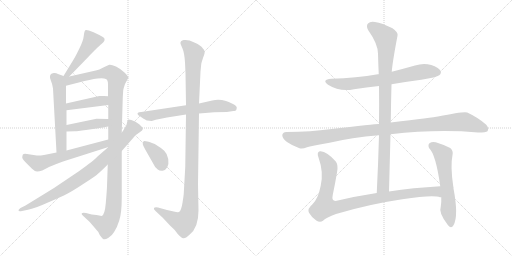
t = 0.00 s
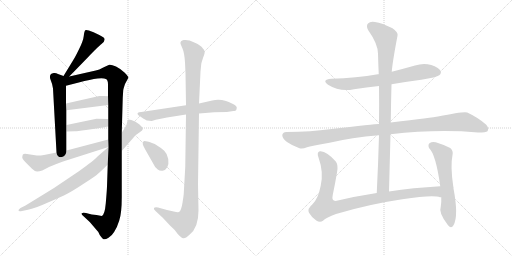
t = 2.53 s
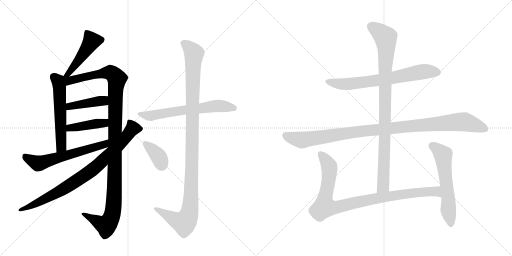
t = 5.05 s
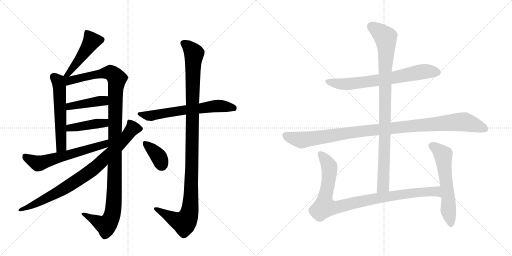
t = 7.58 s
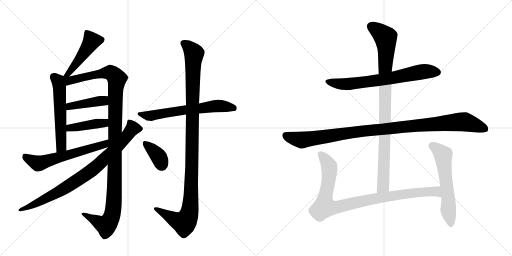
t = 10.10 s
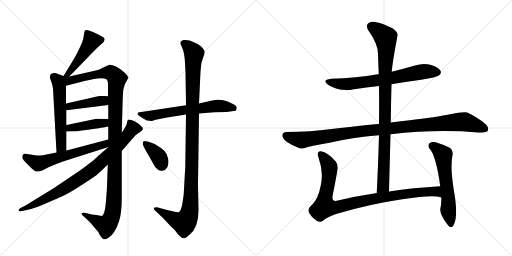
t = 12.63 s

The animated SVG that drew these frames (rendered in a browser with its animation timeline set to each time). Animation: 15 CSS @keyframes rules; one cycle of 12.63 s.

<svg version="1.1" viewBox="0 0 2048 1024" xmlns="http://www.w3.org/2000/svg">
  <g stroke="lightgray" stroke-dasharray="1,1" stroke-width="1" transform="scale(4, 4)">
    <line x1="0" y1="0" x2="256" y2="256"></line>
    <line x1="256" y1="0" x2="0" y2="256"></line>
    <line x1="128" y1="0" x2="128" y2="256"></line>
    <line x1="0" y1="128" x2="256" y2="128"></line>
    <line x1="256" y1="0" x2="512" y2="256"></line>
    <line x1="512" y1="0" x2="256" y2="256"></line>
    <line x1="384" y1="0" x2="384" y2="256"></line>
    <line x1="256" y1="128" x2="512" y2="128"></line>
  </g>
<g transform="scale(1, -1) translate(0, -850)">
   <style type="text/css">
    @keyframes keyframes0 {
      from {
       stroke: black;
       stroke-dashoffset: 473;
       stroke-width: 128;
       }
       61% {
       animation-timing-function: step-end;
       stroke: black;
       stroke-dashoffset: 0;
       stroke-width: 128;
       }
       to {
       stroke: black;
       stroke-width: 1024;
       }
       }
       #make-me-a-hanzi-animation-0 {
         animation: keyframes0 0.634928s both;
         animation-delay: 0.000000s;
         animation-timing-function: linear;
       }
    @keyframes keyframes1 {
      from {
       stroke: black;
       stroke-dashoffset: 565;
       stroke-width: 128;
       }
       65% {
       animation-timing-function: step-end;
       stroke: black;
       stroke-dashoffset: 0;
       stroke-width: 128;
       }
       to {
       stroke: black;
       stroke-width: 1024;
       }
       }
       #make-me-a-hanzi-animation-1 {
         animation: keyframes1 0.709798s both;
         animation-delay: 0.634928s;
         animation-timing-function: linear;
       }
    @keyframes keyframes2 {
      from {
       stroke: black;
       stroke-dashoffset: 1179;
       stroke-width: 128;
       }
       79% {
       animation-timing-function: step-end;
       stroke: black;
       stroke-dashoffset: 0;
       stroke-width: 128;
       }
       to {
       stroke: black;
       stroke-width: 1024;
       }
       }
       #make-me-a-hanzi-animation-2 {
         animation: keyframes2 1.209473s both;
         animation-delay: 1.344727s;
         animation-timing-function: linear;
       }
    @keyframes keyframes3 {
      from {
       stroke: black;
       stroke-dashoffset: 422;
       stroke-width: 128;
       }
       58% {
       animation-timing-function: step-end;
       stroke: black;
       stroke-dashoffset: 0;
       stroke-width: 128;
       }
       to {
       stroke: black;
       stroke-width: 1024;
       }
       }
       #make-me-a-hanzi-animation-3 {
         animation: keyframes3 0.593424s both;
         animation-delay: 2.554199s;
         animation-timing-function: linear;
       }
    @keyframes keyframes4 {
      from {
       stroke: black;
       stroke-dashoffset: 418;
       stroke-width: 128;
       }
       58% {
       animation-timing-function: step-end;
       stroke: black;
       stroke-dashoffset: 0;
       stroke-width: 128;
       }
       to {
       stroke: black;
       stroke-width: 1024;
       }
       }
       #make-me-a-hanzi-animation-4 {
         animation: keyframes4 0.590169s both;
         animation-delay: 3.147624s;
         animation-timing-function: linear;
       }
    @keyframes keyframes5 {
      from {
       stroke: black;
       stroke-dashoffset: 606;
       stroke-width: 128;
       }
       66% {
       animation-timing-function: step-end;
       stroke: black;
       stroke-dashoffset: 0;
       stroke-width: 128;
       }
       to {
       stroke: black;
       stroke-width: 1024;
       }
       }
       #make-me-a-hanzi-animation-5 {
         animation: keyframes5 0.743164s both;
         animation-delay: 3.737793s;
         animation-timing-function: linear;
       }
    @keyframes keyframes6 {
      from {
       stroke: black;
       stroke-dashoffset: 849;
       stroke-width: 128;
       }
       73% {
       animation-timing-function: step-end;
       stroke: black;
       stroke-dashoffset: 0;
       stroke-width: 128;
       }
       to {
       stroke: black;
       stroke-width: 1024;
       }
       }
       #make-me-a-hanzi-animation-6 {
         animation: keyframes6 0.940918s both;
         animation-delay: 4.480957s;
         animation-timing-function: linear;
       }
    @keyframes keyframes7 {
      from {
       stroke: black;
       stroke-dashoffset: 640;
       stroke-width: 128;
       }
       68% {
       animation-timing-function: step-end;
       stroke: black;
       stroke-dashoffset: 0;
       stroke-width: 128;
       }
       to {
       stroke: black;
       stroke-width: 1024;
       }
       }
       #make-me-a-hanzi-animation-7 {
         animation: keyframes7 0.770833s both;
         animation-delay: 5.421875s;
         animation-timing-function: linear;
       }
    @keyframes keyframes8 {
      from {
       stroke: black;
       stroke-dashoffset: 1127;
       stroke-width: 128;
       }
       79% {
       animation-timing-function: step-end;
       stroke: black;
       stroke-dashoffset: 0;
       stroke-width: 128;
       }
       to {
       stroke: black;
       stroke-width: 1024;
       }
       }
       #make-me-a-hanzi-animation-8 {
         animation: keyframes8 1.167155s both;
         animation-delay: 6.192708s;
         animation-timing-function: linear;
       }
    @keyframes keyframes9 {
      from {
       stroke: black;
       stroke-dashoffset: 369;
       stroke-width: 128;
       }
       55% {
       animation-timing-function: step-end;
       stroke: black;
       stroke-dashoffset: 0;
       stroke-width: 128;
       }
       to {
       stroke: black;
       stroke-width: 1024;
       }
       }
       #make-me-a-hanzi-animation-9 {
         animation: keyframes9 0.550293s both;
         animation-delay: 7.359863s;
         animation-timing-function: linear;
       }
    @keyframes keyframes10 {
      from {
       stroke: black;
       stroke-dashoffset: 696;
       stroke-width: 128;
       }
       69% {
       animation-timing-function: step-end;
       stroke: black;
       stroke-dashoffset: 0;
       stroke-width: 128;
       }
       to {
       stroke: black;
       stroke-width: 1024;
       }
       }
       #make-me-a-hanzi-animation-10 {
         animation: keyframes10 0.816406s both;
         animation-delay: 7.910156s;
         animation-timing-function: linear;
       }
    @keyframes keyframes11 {
      from {
       stroke: black;
       stroke-dashoffset: 1069;
       stroke-width: 128;
       }
       78% {
       animation-timing-function: step-end;
       stroke: black;
       stroke-dashoffset: 0;
       stroke-width: 128;
       }
       to {
       stroke: black;
       stroke-width: 1024;
       }
       }
       #make-me-a-hanzi-animation-11 {
         animation: keyframes11 1.119954s both;
         animation-delay: 8.726562s;
         animation-timing-function: linear;
       }
    @keyframes keyframes12 {
      from {
       stroke: black;
       stroke-dashoffset: 951;
       stroke-width: 128;
       }
       76% {
       animation-timing-function: step-end;
       stroke: black;
       stroke-dashoffset: 0;
       stroke-width: 128;
       }
       to {
       stroke: black;
       stroke-width: 1024;
       }
       }
       #make-me-a-hanzi-animation-12 {
         animation: keyframes12 1.023926s both;
         animation-delay: 9.846517s;
         animation-timing-function: linear;
       }
    @keyframes keyframes13 {
      from {
       stroke: black;
       stroke-dashoffset: 953;
       stroke-width: 128;
       }
       76% {
       animation-timing-function: step-end;
       stroke: black;
       stroke-dashoffset: 0;
       stroke-width: 128;
       }
       to {
       stroke: black;
       stroke-width: 1024;
       }
       }
       #make-me-a-hanzi-animation-13 {
         animation: keyframes13 1.025553s both;
         animation-delay: 10.870443s;
         animation-timing-function: linear;
       }
    @keyframes keyframes14 {
      from {
       stroke: black;
       stroke-dashoffset: 591;
       stroke-width: 128;
       }
       66% {
       animation-timing-function: step-end;
       stroke: black;
       stroke-dashoffset: 0;
       stroke-width: 128;
       }
       to {
       stroke: black;
       stroke-width: 1024;
       }
       }
       #make-me-a-hanzi-animation-14 {
         animation: keyframes14 0.730957s both;
         animation-delay: 11.895996s;
         animation-timing-function: linear;
       }
</style>
<path d="M 277 544 L 349 618 Q 357 627 380 650 Q 403 672 406 674 Q 427 691 413 701 Q 399 710 372 722 Q 346 733 341 729 Q 337 725 335 706 Q 333 687 317 655 Q 301 622 292 608 L 254 546 C 238 520 256 522 277 544 Z" fill="lightgray"></path> 
<path d="M 254 546 L 232 554 Q 224 559 215 558 Q 207 556 204 554 Q 196 545 203 529 Q 210 513 212 496 L 226 240 C 228 210 266 218 266 248 L 266 324 L 266 350 L 266 409 L 264 436 L 264 507 C 264 537 264 542 254 546 Z" fill="lightgray"></path> 
<path d="M 431 192 L 428 104 Q 427 81 423 36 Q 419 -9 407 -14 L 386 -10 L 367 -8 L 344 -2 Q 329 0 327 -3 Q 325 -7 332 -13 L 359 -38 L 382 -65 Q 393 -75 399 -90 Q 410 -106 415 -107 Q 421 -109 434 -101 Q 447 -94 457 -77 Q 468 -61 477 -32 Q 487 -3 487 62 L 487 246 L 487 320 L 491 460 L 493 490 Q 494 496 500 514 L 514 540 Q 514 543 499 559 Q 484 574 464 584 Q 444 593 437 591 L 413 580 Q 397 571 383 568 L 277 544 C 245 537 209 493 264 507 L 315 520 Q 363 533 390 536 Q 417 538 423 534 Q 432 532 432 512 L 432 465 L 433 430 L 433 374 L 433 344 L 433 292 L 434 262 L 431 192 Z" fill="lightgray"></path> 
<path d="M 266 409 L 433 430 C 463 434 462 463 432 465 L 416 466 Q 407 467 397 466 L 264 436 C 235 429 236 405 266 409 Z" fill="lightgray"></path> 
<path d="M 266 324 L 300 325 Q 301 324 344 330 L 386 336 Q 387 336 433 344 C 463 349 463 373 433 374 L 386 375 L 266 350 C 237 344 236 323 266 324 Z" fill="lightgray"></path> 
<path d="M 226 240 L 176 230 Q 157 227 147 228 L 108 234 Q 94 236 91 231 Q 89 225 89 219 Q 90 213 110 193 Q 130 173 138 167 Q 146 160 169 168 L 196 182 Q 219 192 252 204 L 434 262 C 463 271 462 300 433 292 L 266 248 L 226 240 Z" fill="lightgray"></path> 
<path d="M 434 262 L 390 224 Q 378 210 317 166 L 216 98 L 102 28 L 82 18 Q 73 12 74 8 Q 75 3 88 6 L 112 11 Q 139 16 192 40 Q 246 63 269 75 Q 292 87 336 116 Q 380 144 392 155 Q 405 166 431 192 L 487 246 L 542 309 L 563 324 Q 568 326 570 331 Q 573 336 570 340 L 558 352 L 542 363 Q 515 375 512 371 Q 509 367 508 359 Q 508 351 499 338 Q 491 324 487 320 L 434 262 Z" fill="lightgray"></path> 
<path d="M 744 429 L 565 402 Q 554 401 552 399 Q 550 397 550 394 Q 551 390 567 380 Q 583 370 588 368 L 607 366 L 623 371 L 668 380 L 744 392 L 796 396 L 857 401 L 907 402 L 934 406 Q 947 404 947 420 Q 947 426 930 435 Q 913 444 904 446 Q 875 455 849 448 L 796 436 L 744 429 Z" fill="lightgray"></path> 
<path d="M 722 676 Q 722 674 730 656 Q 738 637 740 600 L 742 558 L 744 429 L 744 392 L 741 182 L 735 76 Q 735 71 730 39 Q 725 7 716 2 Q 710 0 695 4 L 668 10 L 632 20 Q 619 22 616 18 Q 613 14 622 6 L 651 -21 L 680 -52 Q 699 -68 711 -86 Q 725 -102 733 -103 Q 741 -105 758 -89 Q 794 -61 794 8 L 792 114 L 796 396 L 796 436 L 802 564 L 805 594 Q 806 601 812 618 Q 819 634 819 643 Q 817 651 806 663 Q 795 674 775 681 Q 756 692 735 690 Q 720 687 722 676 Z" fill="lightgray"></path> 
<path d="M 571 274 Q 571 271 582 250 L 611 199 Q 620 179 631 172 Q 638 166 650 167 Q 662 168 669 181 Q 676 193 673 214 Q 670 234 657 247 Q 644 259 619 274 Q 595 284 583 285 Q 571 289 571 274 Z" fill="lightgray"></path> 
<path d="M 1566 513 Q 1624 523 1685 531 Q 1746 541 1757 549 Q 1767 558 1762 567 Q 1755 580 1725 590 Q 1694 599 1660 588 Q 1614 575 1567 563 L 1515 553 Q 1512 554 1511 553 Q 1426 538 1325 535 Q 1285 531 1312 511 Q 1360 481 1416 493 Q 1465 500 1516 506 L 1566 513 Z" fill="lightgray"></path> 
<path d="M 1562 313 Q 1748 334 1912 320 Q 1945 320 1950 325 Q 1957 338 1945 351 Q 1914 379 1869 400 Q 1859 406 1752 384 Q 1734 381 1563 360 L 1516 354 Q 1510 355 1318 333 Q 1249 323 1145 322 Q 1132 322 1129 310 Q 1129 297 1148 282 Q 1166 269 1198 257 Q 1210 253 1228 261 Q 1244 267 1318 279 Q 1406 300 1516 309 L 1562 313 Z" fill="lightgray"></path> 
<path d="M 1556 84 L 1562 313 L 1563 360 Q 1564 439 1566 513 L 1567 563 Q 1570 602 1590 707 Q 1594 720 1570 737 Q 1528 758 1500 762 Q 1481 766 1472 756 Q 1463 746 1473 729 Q 1512 674 1512 635 Q 1513 595 1515 553 L 1516 506 Q 1517 433 1516 354 L 1516 309 Q 1513 198 1507 78 C 1506 48 1555 54 1556 84 Z" fill="lightgray"></path> 
<path d="M 1761 105 Q 1652 99 1556 84 L 1507 78 Q 1422 65 1347 47 Q 1325 43 1331 70 Q 1340 113 1348 160 Q 1354 187 1344 203 Q 1305 248 1279 245 Q 1266 241 1274 220 Q 1295 162 1283 108 Q 1273 56 1250 33 Q 1228 15 1236 -1 Q 1246 -19 1265 -32 Q 1280 -42 1292 -33 Q 1305 -20 1344 -6 Q 1474 33 1609 53 Q 1733 72 1760 61 Q 1761 62 1765 61 C 1795 56 1791 107 1761 105 Z" fill="lightgray"></path> 
<path d="M 1765 61 Q 1766 40 1763 23 Q 1753 -1 1792 -51 Q 1805 -66 1814 -51 Q 1835 -14 1814 96 L 1814 102 Q 1813 103 1813 104 Q 1812 105 1813 105 Q 1801 186 1810 230 Q 1814 246 1801 258 Q 1779 270 1743 281 Q 1728 285 1718 277 Q 1711 271 1716 258 Q 1743 234 1761 105 L 1765 61 Z" fill="lightgray"></path> 
      <clipPath id="make-me-a-hanzi-clip-0">
      <path d="M 277 544 L 349 618 Q 357 627 380 650 Q 403 672 406 674 Q 427 691 413 701 Q 399 710 372 722 Q 346 733 341 729 Q 337 725 335 706 Q 333 687 317 655 Q 301 622 292 608 L 254 546 C 238 520 256 522 277 544 Z" fill="lightgray"></path>
      </clipPath>
      <path clip-path="url(#make-me-a-hanzi-clip-0)" d="M 346 722 L 367 686 L 293 580 L 272 554 L 260 551 " fill="none" id="make-me-a-hanzi-animation-0" stroke-dasharray="345 690" stroke-linecap="round"></path>

      <clipPath id="make-me-a-hanzi-clip-1">
      <path d="M 254 546 L 232 554 Q 224 559 215 558 Q 207 556 204 554 Q 196 545 203 529 Q 210 513 212 496 L 226 240 C 228 210 266 218 266 248 L 266 324 L 266 350 L 266 409 L 264 436 L 264 507 C 264 537 264 542 254 546 Z" fill="lightgray"></path>
      </clipPath>
      <path clip-path="url(#make-me-a-hanzi-clip-1)" d="M 214 544 L 232 526 L 239 486 L 246 271 L 231 248 " fill="none" id="make-me-a-hanzi-animation-1" stroke-dasharray="437 874" stroke-linecap="round"></path>

      <clipPath id="make-me-a-hanzi-clip-2">
      <path d="M 431 192 L 428 104 Q 427 81 423 36 Q 419 -9 407 -14 L 386 -10 L 367 -8 L 344 -2 Q 329 0 327 -3 Q 325 -7 332 -13 L 359 -38 L 382 -65 Q 393 -75 399 -90 Q 410 -106 415 -107 Q 421 -109 434 -101 Q 447 -94 457 -77 Q 468 -61 477 -32 Q 487 -3 487 62 L 487 246 L 487 320 L 491 460 L 493 490 Q 494 496 500 514 L 514 540 Q 514 543 499 559 Q 484 574 464 584 Q 444 593 437 591 L 413 580 Q 397 571 383 568 L 277 544 C 245 537 209 493 264 507 L 315 520 Q 363 533 390 536 Q 417 538 423 534 Q 432 532 432 512 L 432 465 L 433 430 L 433 374 L 433 344 L 433 292 L 434 262 L 431 192 Z" fill="lightgray"></path>
      </clipPath>
      <path clip-path="url(#make-me-a-hanzi-clip-2)" d="M 259 540 L 279 527 L 430 560 L 445 558 L 468 536 L 461 460 L 457 52 L 449 -9 L 425 -51 L 331 -7 " fill="none" id="make-me-a-hanzi-animation-2" stroke-dasharray="1051 2102" stroke-linecap="round"></path>

      <clipPath id="make-me-a-hanzi-clip-3">
      <path d="M 266 409 L 433 430 C 463 434 462 463 432 465 L 416 466 Q 407 467 397 466 L 264 436 C 235 429 236 405 266 409 Z" fill="lightgray"></path>
      </clipPath>
      <path clip-path="url(#make-me-a-hanzi-clip-3)" d="M 273 416 L 279 425 L 414 447 L 428 459 " fill="none" id="make-me-a-hanzi-animation-3" stroke-dasharray="294 588" stroke-linecap="round"></path>

      <clipPath id="make-me-a-hanzi-clip-4">
      <path d="M 266 324 L 300 325 Q 301 324 344 330 L 386 336 Q 387 336 433 344 C 463 349 463 373 433 374 L 386 375 L 266 350 C 237 344 236 323 266 324 Z" fill="lightgray"></path>
      </clipPath>
      <path clip-path="url(#make-me-a-hanzi-clip-4)" d="M 271 331 L 291 341 L 415 356 L 425 367 " fill="none" id="make-me-a-hanzi-animation-4" stroke-dasharray="290 580" stroke-linecap="round"></path>

      <clipPath id="make-me-a-hanzi-clip-5">
      <path d="M 226 240 L 176 230 Q 157 227 147 228 L 108 234 Q 94 236 91 231 Q 89 225 89 219 Q 90 213 110 193 Q 130 173 138 167 Q 146 160 169 168 L 196 182 Q 219 192 252 204 L 434 262 C 463 271 462 300 433 292 L 266 248 L 226 240 Z" fill="lightgray"></path>
      </clipPath>
      <path clip-path="url(#make-me-a-hanzi-clip-5)" d="M 99 223 L 153 196 L 407 268 L 427 284 " fill="none" id="make-me-a-hanzi-animation-5" stroke-dasharray="478 956" stroke-linecap="round"></path>

      <clipPath id="make-me-a-hanzi-clip-6">
      <path d="M 434 262 L 390 224 Q 378 210 317 166 L 216 98 L 102 28 L 82 18 Q 73 12 74 8 Q 75 3 88 6 L 112 11 Q 139 16 192 40 Q 246 63 269 75 Q 292 87 336 116 Q 380 144 392 155 Q 405 166 431 192 L 487 246 L 542 309 L 563 324 Q 568 326 570 331 Q 573 336 570 340 L 558 352 L 542 363 Q 515 375 512 371 Q 509 367 508 359 Q 508 351 499 338 Q 491 324 487 320 L 434 262 Z" fill="lightgray"></path>
      </clipPath>
      <path clip-path="url(#make-me-a-hanzi-clip-6)" d="M 517 363 L 531 336 L 465 258 L 366 168 L 245 89 L 135 31 L 81 10 " fill="none" id="make-me-a-hanzi-animation-6" stroke-dasharray="721 1442" stroke-linecap="round"></path>

      <clipPath id="make-me-a-hanzi-clip-7">
      <path d="M 744 429 L 565 402 Q 554 401 552 399 Q 550 397 550 394 Q 551 390 567 380 Q 583 370 588 368 L 607 366 L 623 371 L 668 380 L 744 392 L 796 396 L 857 401 L 907 402 L 934 406 Q 947 404 947 420 Q 947 426 930 435 Q 913 444 904 446 Q 875 455 849 448 L 796 436 L 744 429 Z" fill="lightgray"></path>
      </clipPath>
      <path clip-path="url(#make-me-a-hanzi-clip-7)" d="M 556 394 L 604 387 L 860 426 L 936 417 " fill="none" id="make-me-a-hanzi-animation-7" stroke-dasharray="512 1024" stroke-linecap="round"></path>

      <clipPath id="make-me-a-hanzi-clip-8">
      <path d="M 722 676 Q 722 674 730 656 Q 738 637 740 600 L 742 558 L 744 429 L 744 392 L 741 182 L 735 76 Q 735 71 730 39 Q 725 7 716 2 Q 710 0 695 4 L 668 10 L 632 20 Q 619 22 616 18 Q 613 14 622 6 L 651 -21 L 680 -52 Q 699 -68 711 -86 Q 725 -102 733 -103 Q 741 -105 758 -89 Q 794 -61 794 8 L 792 114 L 796 396 L 796 436 L 802 564 L 805 594 Q 806 601 812 618 Q 819 634 819 643 Q 817 651 806 663 Q 795 674 775 681 Q 756 692 735 690 Q 720 687 722 676 Z" fill="lightgray"></path>
      </clipPath>
      <path clip-path="url(#make-me-a-hanzi-clip-8)" d="M 734 678 L 751 667 L 776 636 L 768 185 L 758 0 L 737 -41 L 708 -33 L 621 13 " fill="none" id="make-me-a-hanzi-animation-8" stroke-dasharray="999 1998" stroke-linecap="round"></path>

      <clipPath id="make-me-a-hanzi-clip-9">
      <path d="M 571 274 Q 571 271 582 250 L 611 199 Q 620 179 631 172 Q 638 166 650 167 Q 662 168 669 181 Q 676 193 673 214 Q 670 234 657 247 Q 644 259 619 274 Q 595 284 583 285 Q 571 289 571 274 Z" fill="lightgray"></path>
      </clipPath>
      <path clip-path="url(#make-me-a-hanzi-clip-9)" d="M 579 277 L 632 227 L 647 190 " fill="none" id="make-me-a-hanzi-animation-9" stroke-dasharray="241 482" stroke-linecap="round"></path>

      <clipPath id="make-me-a-hanzi-clip-10">
      <path d="M 1566 513 Q 1624 523 1685 531 Q 1746 541 1757 549 Q 1767 558 1762 567 Q 1755 580 1725 590 Q 1694 599 1660 588 Q 1614 575 1567 563 L 1515 553 Q 1512 554 1511 553 Q 1426 538 1325 535 Q 1285 531 1312 511 Q 1360 481 1416 493 Q 1465 500 1516 506 L 1566 513 Z" fill="lightgray"></path>
      </clipPath>
      <path clip-path="url(#make-me-a-hanzi-clip-10)" d="M 1316 525 L 1340 516 L 1391 514 L 1532 532 L 1685 562 L 1750 561 " fill="none" id="make-me-a-hanzi-animation-10" stroke-dasharray="568 1136" stroke-linecap="round"></path>

      <clipPath id="make-me-a-hanzi-clip-11">
      <path d="M 1562 313 Q 1748 334 1912 320 Q 1945 320 1950 325 Q 1957 338 1945 351 Q 1914 379 1869 400 Q 1859 406 1752 384 Q 1734 381 1563 360 L 1516 354 Q 1510 355 1318 333 Q 1249 323 1145 322 Q 1132 322 1129 310 Q 1129 297 1148 282 Q 1166 269 1198 257 Q 1210 253 1228 261 Q 1244 267 1318 279 Q 1406 300 1516 309 L 1562 313 Z" fill="lightgray"></path>
      </clipPath>
      <path clip-path="url(#make-me-a-hanzi-clip-11)" d="M 1142 308 L 1207 290 L 1431 324 L 1856 363 L 1943 333 " fill="none" id="make-me-a-hanzi-animation-11" stroke-dasharray="941 1882" stroke-linecap="round"></path>

      <clipPath id="make-me-a-hanzi-clip-12">
      <path d="M 1556 84 L 1562 313 L 1563 360 Q 1564 439 1566 513 L 1567 563 Q 1570 602 1590 707 Q 1594 720 1570 737 Q 1528 758 1500 762 Q 1481 766 1472 756 Q 1463 746 1473 729 Q 1512 674 1512 635 Q 1513 595 1515 553 L 1516 506 Q 1517 433 1516 354 L 1516 309 Q 1513 198 1507 78 C 1506 48 1555 54 1556 84 Z" fill="lightgray"></path>
      </clipPath>
      <path clip-path="url(#make-me-a-hanzi-clip-12)" d="M 1486 744 L 1542 700 L 1546 665 L 1533 105 L 1512 86 " fill="none" id="make-me-a-hanzi-animation-12" stroke-dasharray="823 1646" stroke-linecap="round"></path>

      <clipPath id="make-me-a-hanzi-clip-13">
      <path d="M 1761 105 Q 1652 99 1556 84 L 1507 78 Q 1422 65 1347 47 Q 1325 43 1331 70 Q 1340 113 1348 160 Q 1354 187 1344 203 Q 1305 248 1279 245 Q 1266 241 1274 220 Q 1295 162 1283 108 Q 1273 56 1250 33 Q 1228 15 1236 -1 Q 1246 -19 1265 -32 Q 1280 -42 1292 -33 Q 1305 -20 1344 -6 Q 1474 33 1609 53 Q 1733 72 1760 61 Q 1761 62 1765 61 C 1795 56 1791 107 1761 105 Z" fill="lightgray"></path>
      </clipPath>
      <path clip-path="url(#make-me-a-hanzi-clip-13)" d="M 1284 233 L 1318 181 L 1298 23 L 1344 21 L 1502 56 L 1673 81 L 1737 85 L 1763 68 " fill="none" id="make-me-a-hanzi-animation-13" stroke-dasharray="825 1650" stroke-linecap="round"></path>

      <clipPath id="make-me-a-hanzi-clip-14">
      <path d="M 1765 61 Q 1766 40 1763 23 Q 1753 -1 1792 -51 Q 1805 -66 1814 -51 Q 1835 -14 1814 96 L 1814 102 Q 1813 103 1813 104 Q 1812 105 1813 105 Q 1801 186 1810 230 Q 1814 246 1801 258 Q 1779 270 1743 281 Q 1728 285 1718 277 Q 1711 271 1716 258 Q 1743 234 1761 105 L 1765 61 Z" fill="lightgray"></path>
      </clipPath>
      <path clip-path="url(#make-me-a-hanzi-clip-14)" d="M 1729 266 L 1773 230 L 1803 -47 " fill="none" id="make-me-a-hanzi-animation-14" stroke-dasharray="463 926" stroke-linecap="round"></path>

</g>
</svg>
